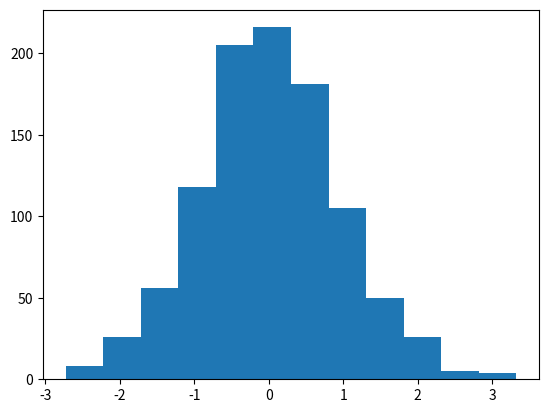

Write the Python code that produced this figure.
import numpy as np
from collections import Counter
import matplotlib.pyplot as plt



def average(lista):
    average = 0
    for el in lista:
        average+=el
    average = average / len(lista)
    return average


def mediana(lista):
    length = len(lista)
    lista.sort()
    if length %2==0:
        suma = lista[int(length/2-1)]+ lista[int(length/2)]
        return suma/2
    return lista[int(length//2+1)-1]


def moda(lista):
    return Counter(lista).most_common(1)


def std(lista):
    avg = np.mean(lista)
    return(sum((lista - avg)**2)/len(lista))**0.5
 
    
def var(lista):
    avg = np.mean(lista)
    return sum((lista - avg)**2)/len(lista)


def skosnosc(lista):
    avg=np.mean(lista)
    return 1/len(lista)*sum((lista-avg)**3)/(np.std(lista))**3


def kurtoza(lista):
    avg = np.mean(lista)
    return 1/len(lista)*sum((lista-avg)**4)/(np.std(lista))**4 -3


liczby = np.random.normal(size=1000)
plt.hist(liczby, bins=12)
print('Srednia wynosi {}'.format(average(liczby)))
print('Mediana wynosi {}'.format(mediana(liczby)))
print('Dominanta wynosi {}'.format(moda(liczby)))
print('Odchylenie standardowe wynosi {}'.format(std(liczby)))
print('Wariancja wynosi {}'.format(var(liczby)))
print('Skosnosc wynosi {}'.format(skosnosc(liczby)))
print('Kurtoza wynosi {}'.format(kurtoza(liczby)))